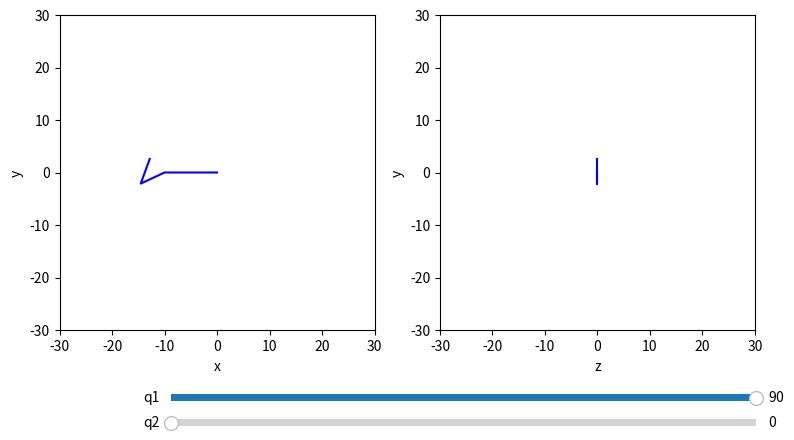

Write the Python code that produced this figure.
import numpy as np
from dataclasses import dataclass
from scipy.spatial.transform import Rotation as R
import matplotlib.pyplot as plt


@dataclass
class Link:
    """A robot arm link

    Args:
      mass (float): arm link mass [gm]
      length (float): arm link length [cm]
      alt_th (float): altitude arm link angle wrt upstream joint[degrees]
      sw_phi (float): swivel angle around vector of upstream joint
      motor_mass (float): mass of upper-link motor [gm] (default: 0)
    """

    mass: float
    length: float
    alt_th: float  # [degrees]
    sw_phi: float  # [degrees]
    motor_mass: float = 0.0

    def __post_init__(self):
        """The moment of inertia of a rod spinning about its mid-length (center-of-mass)"""
        self.momI = self.mass * self.length ** 2 / 12.0

        self.set_local_position()

    def set_local_position(self):
        """set rotation matrix and local frame end effector position"""

        theta = np.radians(self.alt_th)
        R_z = R.from_rotvec(theta * np.array([0, 0, 1]))
        phi = np.radians(self.sw_phi)
        R_y = R.from_rotvec(phi * np.array([0, 1, 0]))
        self.loc_rot = R.from_matrix(R_y.as_matrix() @ R_z.as_matrix())

        pos0 = np.array([0, self.length, 0])  # link pointing upward along y-axis
        self.loc_pos = self.loc_rot.apply(pos0)

    def get_position(
        self, pos0=np.array([0, 0, 0]), rot0=R.from_matrix(np.identity(3))
    ):
        """apply upstream (toward base) position, pos0, and rotation, rot0,
        to get new position and rotation"""

        self.set_local_position()

        self.rot = R.from_matrix(rot0.as_matrix() @ self.loc_rot.as_matrix())
        self.pos = pos0 + rot0.apply(self.loc_pos)

        return self.pos, self.rot


class RobotArm3D(object):
    """The position vector of the end effector, pos_n, of the nth link is:

    pos_1 = (R_y @ R_z)_1 @ pos_1'
    pos_2 = (R_y @ R_z)_1 @ [pos_1' + (R_y @ R_z)_2 @ pos_2']
    pos_3 = (R_y @ R_z)_1 @ [pos_1' + (R_y @ R_z)_2 @ [pos_2' + (R_y @ R_z)_3 @ pos_3']]
    ...

    where pos_n' is length_n*[0,1,0] ; the length of that link pointed in y.

    R_z rotates around z-axis first, to adjust alt_theta angle, then R_y to rotate around
    the link's vertical, y-axis.

    Note that we technically start this sum from 0 with the position and orientation of
    the base of the arm, pos0, rot0, but those are trivial by default:
    pos_1 = rot0 @ [pos0 + (R_y @ R_z)_1 @ pos_1']
    ...
    """

    def __init__(
        self, links=[], pos0=np.array([0, 0, 0]), rot0=R.from_matrix(np.identity(3))
    ):
        """
        Args:
          links (list): list of links that make up the arm
          pos0 (array): position of arm anchor point (default: [0,0,0])
          rot0 (rotation): initial rotation of arm from y-axis (default: identity)
        """

        self.links = links
        self.pos0 = pos0
        self.rot0 = rot0

        self.eval_positions()

    def eval_positions(self):
        """Evaluate the arm position coordinates"""
        pos, rot = self.pos0, self.rot0
        for link in self.links:
            pos, rot = link.get_position(pos, rot)

    def print_positions(self):
        for iseg, lnkcoord in enumerate(self.links):
            print(iseg, lnkcoord.pos)

    def get_positions(self):
        """Return current link joint positions, starting with theanchor point
        pos0 = [x0, y0, z0]

        Returns:
          (array): [[x0, x1, x2...], [y0, y1, y2...], [z0, z1, z2...]]
        """
        x, y, z = [self.pos0[0]], [self.pos0[1]], [self.pos0[2]]
        for link in self.links:
            x.append(link.pos[0])
            y.append(link.pos[1])
            z.append(link.pos[2])
        return np.asarray([x, y, z])

    def get_angles(self):
        """Return current link joint angles in degrees

        Returns:
          (array): [[theta1, theta2, theta3...], [phi1, phi2, phi3...]]
        """
        th, ph = [], []
        for link in self.links:
            th.append(link.alt_th)
            ph.append(link.sw_phi)
        return np.asarray([th, ph])

    def get_angles_per_link(self):
        """Return current link joint angles in degrees, arranged by link

        Returns:
          (array): [[theta1, phi1], [theta2, phi2], [theta3, phi3]]
        """

        return self.get_angles().T

    def move_and_get_action_of_motion(
        self, angles, dist_coef=1.0, ang_coef=1.0, grav_coef=1.0
    ):
        """Update angles and calculate the "action" from old to new position.

        Args:
          angles (array, degrees): link angles
                                   [[theta1, phi1], [theta2, phi2], [theta3, phi3]]
          dist_coef (float): scale dist part of action: sum_i M_i*|dx_i| (def: 1.0)
          ang_coef (float): scale angle part of action: sum_i 1/12*M_i*L_i*|dth_i| (def: 1.0)
          grav_coef (float): scale grav part of action: sum_i -M_i g.(dx_i) (def: 1.0)
        Returns:
          action (float): scalar action of motion
        """
        if isinstance(angles, list):
            angles = np.asarray(angles)

        if angles.shape[1] != len(self.links):
            raise ValueError("angle array length must match number of robot links")

        org_pos = self.get_positions()
        org_angs = self.get_angles_per_link()

        for (theta, phi), link in zip(angles, self.links):
            link.alt_th = theta
            link.sw_phi = phi

        self.eval_positions()

        new_pos = self.get_positions()
        new_angs = self.get_angles_per_link()

        # print(org_pos, org_angs)
        # print(new_pos, new_angs)

        # center-point of each link:
        ave_link_pos = lambda pos: 0.5 * (pos[:, :-1] + pos[:, 1:])
        # motion of center-points:
        link_delta_pos = ave_link_pos(new_pos) - ave_link_pos(org_pos)
        # distance moved by each link center-point:
        link_dx = np.linalg.norm(link_delta_pos, axis=0)

        # -- Distance component of action --
        dist_action = 0.0
        for dx, link in zip(link_dx, self.links):
            dist_action += link.mass * dx

        link_dth = np.linalg.norm(
            np.diff(np.stack([org_angs, new_angs]), axis=0), axis=1
        )[0]

        # -- Angle component of action --
        ang_action = 0.0
        for dth, link in zip(np.radians(link_dth), self.links):
            ang_action += 1.0 / 12.0 * link.mass * link.length * dth

        # -- Gravity component of action --
        g = 9.8  # m/s^2
        y_axis = np.array([0, 1, 0])
        grav_action = 0.0
        # batch dot-product of delta_pos w/ y_axis:
        link_dy = link_delta_pos.T @ y_axis
        for dy, link in zip(np.radians(link_dy), self.links):
            grav_action += link.mass * g * dy

        action = (
            dist_coef * dist_action + ang_coef * ang_action + grav_coef * grav_action
        )
        return action


if __name__ == "__main__":

    init_q1 = 90.0
    init_q2 = 0.0
    links = [
        Link(mass=1.0, length=10.0, alt_th=init_q1, sw_phi=0.0),
        Link(mass=1.0, length=5.0, alt_th=25.0, sw_phi=init_q2),
        Link(mass=1.0, length=5.0, alt_th=-135.0, sw_phi=0.0),
    ]

    pos = np.array([0, 0, 0])
    rot = R.from_matrix(np.identity(3))
    for link in links:
        pos, rot = link.get_position(pos, rot)

    arm = RobotArm3D(links=links)  # , x0=4.0, angle0=200.0)

    arm.print_positions()

    import matplotlib.pyplot as plt
    from matplotlib.widgets import Slider, Button

    # fig, ax = plt.subplots()
    # (line,) = plt.plot(t, f(t, init_amplitude, init_frequency), lw=2)

    fig, (ax1, ax2) = plt.subplots(1, 2, figsize=(9, 5))
    ax1.set_xlim([-30, 30])
    ax1.set_ylim([-30, 30])
    ax2.set_xlim([-30, 30])
    ax2.set_ylim([-30, 30])

    # arm.plot_positions(color="b")
    x, y, z = arm.get_positions()
    (line1,) = ax1.plot(x, y, color="b")
    (line2,) = ax2.plot(z, y, color="b")

    ax1.set_aspect("equal", adjustable="box")
    ax2.set_aspect("equal", adjustable="box")

    ax1.set_xlabel("x")
    ax1.set_ylabel("y")
    ax2.set_xlabel("z")
    ax2.set_ylabel("y")

    axcolor = "lightgoldenrodyellow"
    ax1.margins(x=0)

    # adjust the main plot to make room for the sliders
    plt.subplots_adjust(bottom=0.25)  # left=0.25, bottom=0.25)

    # Make a horizontal slider to control the angles.
    axq1 = plt.axes([0.25, 0.1, 0.65, 0.03], facecolor=axcolor)
    q1_slider = Slider(
        ax=axq1,
        label="q1",
        valmin=0,
        valmax=90,
        valinit=init_q1,
    )
    axq2 = plt.axes([0.25, 0.05, 0.65, 0.03], facecolor=axcolor)
    q2_slider = Slider(
        ax=axq2,
        label="q2",
        valmin=0,
        valmax=90,
        valinit=init_q2,
    )

    # The function to be called anytime a slider's value changes
    def update(val):
        arm.links[0].alt_th = q1_slider.val
        arm.links[1].sw_phi = q2_slider.val
        arm.eval_positions()
        x, y, z = arm.get_positions()
        line1.set_xdata(x)
        line1.set_ydata(y)
        line2.set_xdata(z)
        line2.set_ydata(y)
        fig.canvas.draw_idle()

    # register the update function with slider
    q1_slider.on_changed(update)
    q2_slider.on_changed(update)

    plt.show()
